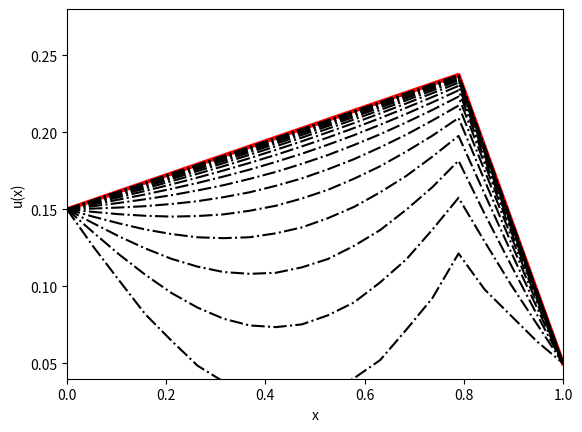

The matplotlib source for this figure:
"""
Created on Mon Feb  1 10:08:31 2016
"""
#------------------------------------------------------------------------------
#CHAPTER 6:  The Finite-Element Method
#------------------------------------------------------------------------------
import numpy as np
import matplotlib.pyplot as plt

#%% CODE 07: Listing 6.1 1D static elasticity - Pag 140
#------------------------------------------------------------------------------
# FINITE ELEMENTS SOLUTION
#------------------------------------------------------------------------------
# [...]
# Basic parameters 
nx = 20             # Number of boundary points
u = np.zeros(nx)    # Solution vector 
f = np.zeros(nx)    # Source vector 
mu = 1              # Constant shear modulus 
# Element boundary points
x = np.linspace(0, 1, nx) # x in [0,1]
h = x[2] - x[1] # Constant element size 
# Assemble stiffness matrix K_ij
K = np.zeros((nx, nx))
for i in range(1, nx-1):
    for j in range(1, nx-1):
        if i == j:
            K[i, j] = 2*mu/h
        elif i == j + 1:
            K[i, j] = -mu/h
        elif i + 1 == j:
            K[i, j] = -mu/h
        else:
            K[i, j] = 0
# Souce term is a spike at i = 15
f[15] = 1
# Boundary condition at x = 0
u[0] = 0.15 ; f[1] = u[0]/h
# Boundary condition at x = 1
u[nx-1] = 0.05 ; f[nx-2] = u[nx-1]/h
# finite element solution 
u[1:nx-1] = np.linalg.inv(K[1:nx-1, 1:nx-1]) @ f[1:nx-1].T
# [...]

# Plotting
plt.plot(x,u, color='r', lw=3.)
plt.xlabel('x')
plt.ylabel('u(x)')
plt.axis([0, 1, 0.04, .28])

#%% CODE 08: Listing 6.2 1D static elasticity with finite differences - Pag 141 
#------------------------------------------------------------------------------
# FINITE DIFFERENCES SOLUTION
#------------------------------------------------------------------------------
# Poisson's equation with relaxation method
# non-zero boundary conditions
u  = np.zeros(nx) # set u to zero
du = np.zeros(nx) # du/dx
f  = np.zeros(nx) # forcing

nt = 500
isnap = 25

# [...]
# Forcing
f[15] = 1/h  # force vector
for it in range(nt):
    # Calculate the average of u (omit boundaries)
    for i in range(1, nx-1):
        du[i] =u [i+1] + u[i-1]
    u = 0.5*( f*h**2/mu + du )
    u[0] = 0.15    # Boundary condition at x=0
    u[nx-1] = 0.05 # Boundary condition at x=1
# [...]    
    
    # visualization    
    fd = u
    xfd = np.arange(0, nx)*h
    if np.mod(it+1, isnap) == 0:
        plt.plot(xfd, fd, color='k', ls='-.')

plt.savefig('Fig_6.7.png')
plt.show()
